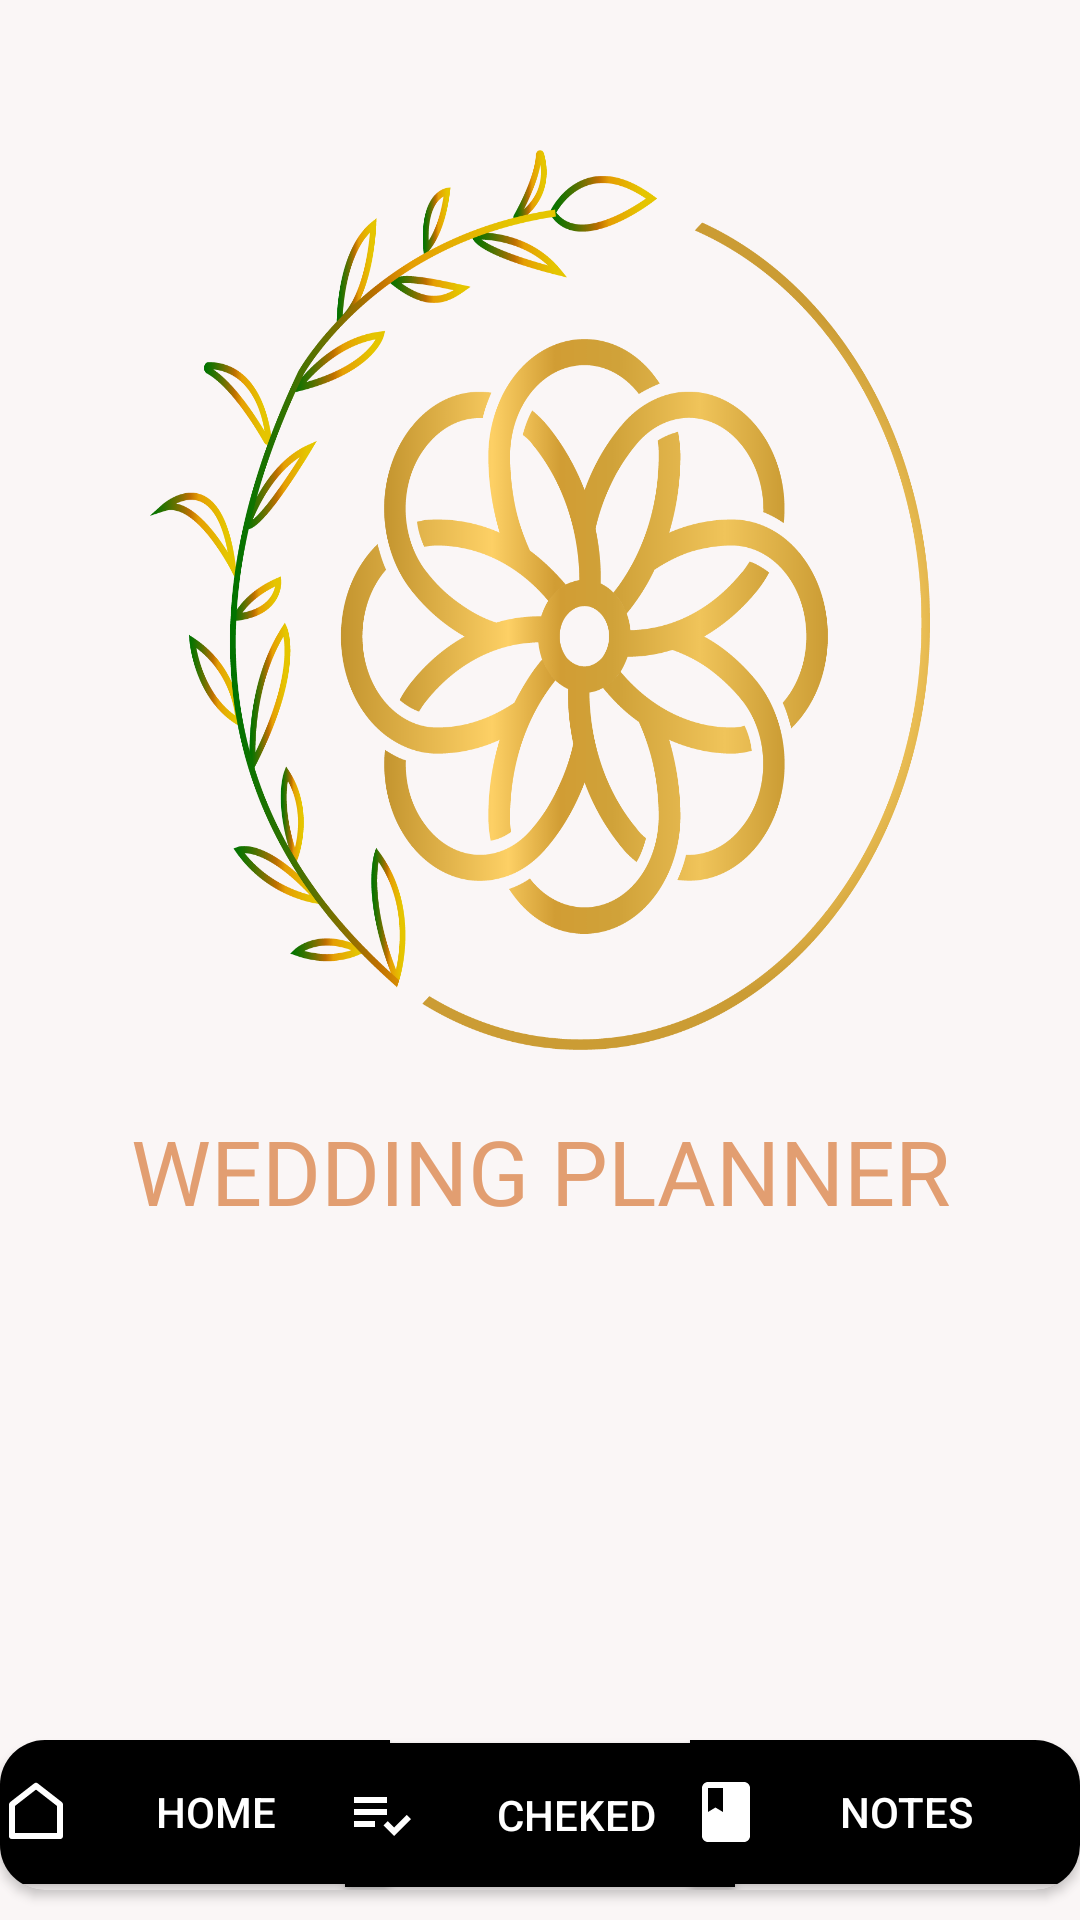

Android layout source for this screen:
<!-- AndroidManifest.xml: application theme Theme.UTS_TAM -->
<!-- res/layout/activity_main.xml -->
<?xml version="1.0" encoding="utf-8"?>
<RelativeLayout xmlns:android="http://schemas.android.com/apk/res/android"
    xmlns:app="http://schemas.android.com/apk/res-auto"
    android:layout_width="match_parent"
    android:layout_height="match_parent"
    android:background="#FAF6F6">

    <ImageView
        android:background="@drawable/logoj"
        android:layout_height="300dp"
        android:layout_width="400dp"
        android:layout_margin="50dp"/>

    <TextView
        android:layout_width="match_parent"
        android:layout_height="wrap_content"
        android:gravity="center"
        android:layout_marginTop="370dp"
        android:text="WEDDING PLANNER"
        android:textSize="30dp"
        android:textColor="#E29E71"
        />

    <androidx.cardview.widget.CardView
        android:id="@+id/card_view"
        android:layout_alignParentBottom="true"
        android:layout_marginBottom="10dp"
        app:cardBackgroundColor="#FAF6F6"
        android:layout_width="600dp"
        android:layout_height="50dp"
        app:cardCornerRadius="15dp">

        <Button
            android:id="@+id/btn_home"
            android:layout_width="130dp"
            android:layout_height="wrap_content"
            android:background="@color/black"
            android:text="Home   "
            android:textColor="#fff"
            android:drawableLeft="@drawable/ic_home"
            />

        <Button
            android:id="@+id/btn_cheked"
            android:layout_width="130dp"
            android:layout_height="wrap_content"
            android:layout_gravity="center"
            android:background="@color/black"
            android:text="Cheked"
            android:textColor="#fff"
            android:drawableLeft="@drawable/ic_cheked"
            />

        <Button
            android:id="@+id/btn_notes"
            android:layout_width="130dp"
            android:layout_height="wrap_content"
            android:background="@color/black"
            android:layout_gravity="right"
            android:text="Notes   "
            android:textColor="#fff"
            android:drawableLeft="@drawable/ic_notes"
            />

    </androidx.cardview.widget.CardView>


</RelativeLayout>
<!-- resources referenced by this layout -->
<resources>
  <!-- drawable ic_cheked (drawable) -->
  <vector android:autoMirrored="true" android:height="24dp"
      android:tint="#fff" android:viewportHeight="24"
      android:viewportWidth="24" android:width="24dp" xmlns:android="http://schemas.android.com/apk/res/android">
      <path android:fillColor="@android:color/white" android:pathData="M3,10h11v2h-11z"/>
      <path android:fillColor="@android:color/white" android:pathData="M3,6h11v2h-11z"/>
      <path android:fillColor="@android:color/white" android:pathData="M3,14h7v2h-7z"/>
      <path android:fillColor="@android:color/white" android:pathData="M20.59,11.93l-4.25,4.24l-2.12,-2.12l-1.41,1.41l3.53,3.54l5.66,-5.66z"/>
  </vector>
  <!-- drawable ic_home (drawable) -->
  <?xml version="1.0" encoding="utf-8"?>
  
  <vector xmlns:android="http://schemas.android.com/apk/res/android"
      android:tint="#fff"
      android:width="24dp"
      android:height="24dp"
      android:viewportWidth="24"
      android:viewportHeight="24">
  
      <path
          android:pathData="M0 0h24v24H0z" />
      <path
          android:fillColor="#fff"
          android:pathData="M21 20a1 1 0 0 1-1 1H4a1 1 0 0 1-1-1V9.49a1 1 0 0 1 0.386-0.79l8-6.222a1 1 0 0 1 1.228 0l8 6.222a1 1 0 0 1 0.386 0.79 V20zm-2-1V9.978l-7-5.444-7 5.444V19h14z" />
  </vector>
  <!-- drawable ic_notes (drawable) -->
  <vector android:height="24dp" android:tint="#fff"
      android:viewportHeight="24" android:viewportWidth="24"
      android:width="24dp" xmlns:android="http://schemas.android.com/apk/res/android">
      <path android:fillColor="@android:color/white" android:pathData="M18,2H6c-1.1,0 -2,0.9 -2,2v16c0,1.1 0.9,2 2,2h12c1.1,0 2,-0.9 2,-2V4c0,-1.1 -0.9,-2 -2,-2zM6,4h5v8l-2.5,-1.5L6,12V4z"/>
  </vector>
  <!-- drawable logoj: png bitmap (drawable, 186443 bytes) -->
  <style name="Theme.UTS_TAM" parent="Theme.MaterialComponents.DayNight.DarkActionBar">
          
          <item name="colorPrimary">#E29E71</item>
          <item name="colorPrimaryVariant">@color/purple_700</item>
          <item name="colorOnPrimary">@color/white</item>
          
          <item name="colorSecondary">#E29E71</item>
          <item name="colorSecondaryVariant">#E29E71</item>
          <item name="colorOnSecondary">@color/black</item>
          
          <item name="android:statusBarColor" tools:targetApi="l">?attr/colorPrimaryVariant</item>
          
      </style>
  <!-- not gathered from this repository: default colours our renderer supplied (Android Studio template values) -->
  <color name="purple_700">#FF3700B3</color>
  <color name="black">#FF000000</color>
  <color name="white">#FFFFFFFF</color>
</resources>
